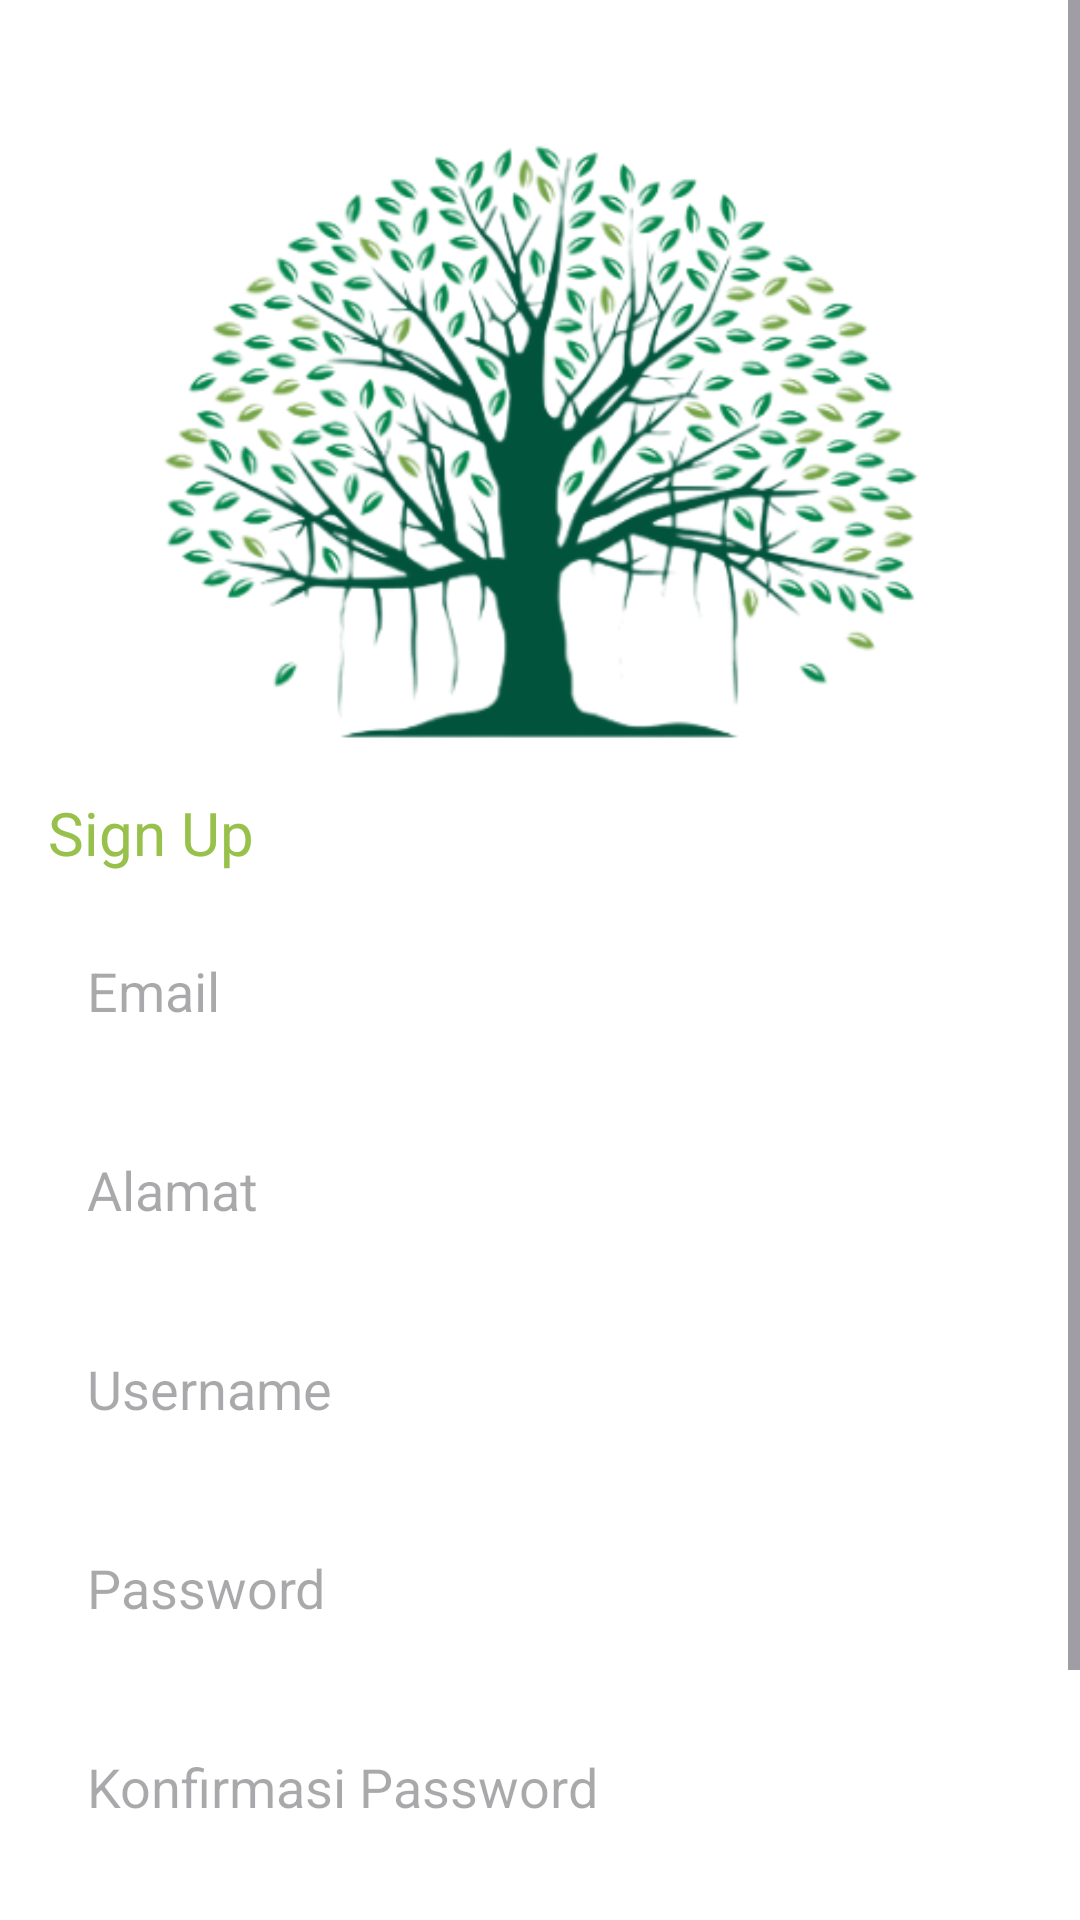

This screen was rendered from an Android layout file. Write that file and the resources it references.
<!-- AndroidManifest.xml: application theme Theme.UAS_MOBILE -->
<!-- res/layout/activity_register.xml -->
<?xml version="1.0" encoding="utf-8"?>
<ScrollView xmlns:android="http://schemas.android.com/apk/res/android"
    android:layout_width="match_parent"
    android:layout_height="match_parent">

    <RelativeLayout
        android:layout_width="match_parent"
        android:layout_height="match_parent"
        android:background="@color/white"
        android:padding="16dp">

        <ImageView
            android:id="@+id/logoImageView"
            android:layout_width="match_parent"
            android:layout_height="200dp"
            android:layout_centerHorizontal="true"
            android:layout_marginTop="32dp"
            android:contentDescription="App Logo"
            android:src="@drawable/ic_logo" />

        <TextView
            android:id="@+id/textRegister"
            android:layout_width="wrap_content"
            android:layout_height="wrap_content"
            android:layout_below="@id/logoImageView"
            android:layout_marginTop="16dp"
            android:text="@string/action_sign_up_short"
            android:textColor="@color/colorPrimary"
            android:textSize="20sp" />

        <EditText
            android:id="@+id/editTextRegisterEmail"
            android:layout_width="match_parent"
            android:layout_height="wrap_content"
            android:layout_below="@id/textRegister"
            android:layout_centerVertical="true"
            android:layout_marginTop="14dp"
            android:autofillHints="emailAddress"
            android:background="@drawable/edittext_background"
            android:hint="@string/Email"
            android:inputType="textEmailAddress"
            android:padding="13dp" />

        <EditText
            android:id="@+id/editTextRegisterAddress"
            android:layout_width="match_parent"
            android:layout_height="wrap_content"
            android:layout_below="@id/editTextRegisterEmail"
            android:layout_centerHorizontal="true"
            android:layout_centerVertical="true"
            android:layout_marginTop="16dp"
            android:autofillHints="postalAddress"
            android:background="@drawable/edittext_background"
            android:hint="@string/address"
            android:inputType="textPostalAddress"
            android:padding="13dp" />

        <EditText
            android:id="@+id/editTextRegisterUsername"
            android:layout_width="match_parent"
            android:layout_height="wrap_content"
            android:layout_below="@id/editTextRegisterAddress"
            android:layout_centerHorizontal="true"
            android:layout_centerVertical="true"
            android:layout_marginTop="16dp"
            android:autofillHints="name"
            android:background="@drawable/edittext_background"
            android:hint="@string/Username"
            android:inputType="text"
            android:padding="13dp" />

        <EditText
            android:id="@+id/editTextRegisterPassword"
            android:layout_width="match_parent"
            android:layout_height="wrap_content"
            android:layout_below="@id/editTextRegisterUsername"
            android:layout_centerInParent="true"
            android:layout_centerHorizontal="true"
            android:layout_marginTop="16dp"
            android:autofillHints="password"
            android:background="@drawable/edittext_background"
            android:hint="Password"
            android:inputType="textPassword"
            android:padding="13dp" />

        <EditText
            android:id="@+id/editTextRegisterKonfirmasiPassword"
            android:layout_width="match_parent"
            android:layout_height="wrap_content"
            android:layout_below="@id/editTextRegisterPassword"
            android:layout_centerInParent="true"
            android:layout_centerHorizontal="true"
            android:layout_marginTop="16dp"
            android:autofillHints="password"
            android:background="@drawable/edittext_background"
            android:hint="@string/konfirmasiPassword"
            android:inputType="textPassword"
            android:padding="13dp" />

        <Button
            android:id="@+id/buttonRegister"
            android:layout_width="match_parent"
            android:layout_height="wrap_content"
            android:layout_below="@id/editTextRegisterKonfirmasiPassword"
            android:layout_centerHorizontal="true"
            android:layout_marginTop="16dp"
            android:backgroundTint="@color/my_button_color"
            android:onClick="onRegisterClick"
            android:text="Register"
            android:textColor="@android:color/white" />

        <TextView
            android:layout_width="wrap_content"
            android:layout_height="wrap_content"
            android:layout_below="@id/buttonRegister"
            android:layout_centerHorizontal="true"
            android:layout_marginTop="16dp"
            android:clickable="true"
            android:onClick="panggilActivityLogin"
            android:text="Sudah punya akun? Login di sini."
            android:textColor="@color/colorPrimary" />
    </RelativeLayout>
</ScrollView>
<!-- resources referenced by this layout -->
<resources>
  <color name="colorPrimary">#97C14B</color>
  <color name="my_button_color">#97C14B</color>
  <color name="white">#FFFFFFFF</color>
  <!-- drawable ic_logo: png bitmap (drawable, 140352 bytes) -->
  <string name="Email">Email</string>
  <string name="Username">Username</string>
  <string name="action_sign_up_short">Sign Up</string>
  <string name="address">Alamat</string>
  <string name="konfirmasiPassword">Konfirmasi Password</string>
  <style name="Theme.UAS_MOBILE" parent="Base.Theme.UAS_MOBILE" />
  <style name="Base.Theme.UAS_MOBILE" parent="Theme.Material3.DayNight.NoActionBar">
          
          
      </style>
</resources>
